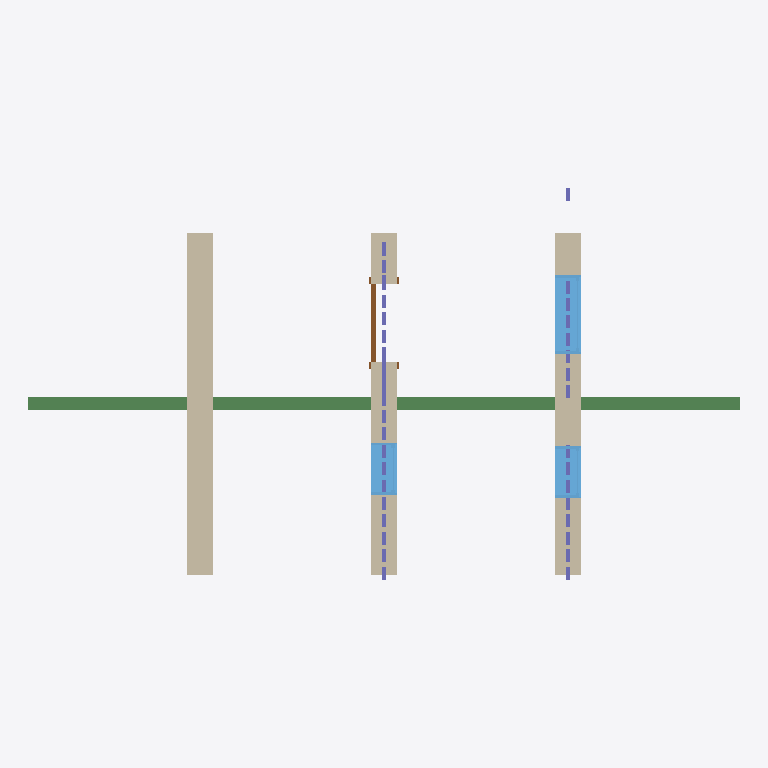
Plan cut of the same IFC building model at storey 'Level 1' (level 0.00 m, cut at 1.40 m), seen from above with north up, elements coloured by IFC class: 36 columns (violet), 3 walls (beige), 3 beams (green), 3 windows (light blue), 1 door (brown). Cut surfaces are drawn darker.
Extent 8.3 m × 4.6 m × 3.1 m (x, y, z). Storeys (1): Level 1 at 0.00 m. Elements (56): 39 IfcColumnStandardCase, 10 IfcBeamStandardCase, 3 IfcWallStandardCase, 3 IfcWindow, 1 IfcDoor.

HEADER;
FILE_DESCRIPTION((''),'2;1');
FILE_NAME('','2018-05-27T18:12:33',(''),(''),'Xbim File Processor version 4.0.0.0','Xbim version 4.0.0.0','');
FILE_SCHEMA(('IFC4'));
ENDSEC;
DATA;
#94=IFCPROJECT('2YGsmhohj5xfsMzY1I0trJ',#42,'0001',$,$,'Project Name','Project Status',(#83,#91),#78);
#1139=IFCSITE('2YGsmhohj5xfsMzY1I0trH',#42,'Default',$,'',#1138,$,$,.ELEMENT.,$,$,$,$,$);
#104=IFCBUILDING('2YGsmhohj5xfsMzY1I0trI',#42,'',$,$,#32,$,'',.ELEMENT.,$,$,$);
#113=IFCBUILDINGSTOREY('2YGsmhohj5xfsMzY2j$8EK',#42,'Level 1',$,$,#111,$,'Level 1',.ELEMENT.,0.0);
#155=IFCWALLSTANDARDCASE('1tYrTtExH1xREQ8WFH__MQ',#42,'Basic Wall:Generic - 300mm:309100',$,'Basic Wall:Generic - 300mm:6291',#124,#151,'309100',$);
#360=IFCWALLSTANDARDCASE('1tYrTtExH1xREQ8WFH__gT',#42,'Basic Wall:Generic - 300mm:309355',$,'Basic Wall:Generic - 300mm:6291',#340,#358,'309355',$);
#298=IFCWALLSTANDARDCASE('1tYrTtExH1xREQ8WFH__Ka',#42,'Basic Wall:Generic - 300mm:309202',$,'Basic Wall:Generic - 300mm:6291',#278,#296,'309202',$);
#1746=IFCBEAMSTANDARDCASE('0LQdME8pT97frM4UAziSsC',#1650,$,$,'wood-Sill',#1748,#1758,$,.JOIST.);
#2239=IFCBEAMSTANDARDCASE('1VgaWZqi5DTR_syt$ST9n5',#1650,$,$,'wood-Sill',#2241,#2251,$,.JOIST.);
#1780=IFCBEAMSTANDARDCASE('3fMWWzFHbBf8BdwqixZu01',#1650,$,$,'wood-Sill',#1782,#1792,$,.JOIST.);
#1057=IFCWINDOW('1tYrTtExH1xREQ8WFH__jf',#42,'M_Fixed:0915 x 1830mm:309663',$,'0915 x 1830mm',#1428,#1051,'309663',1.83,0.915,$,$,$);
#895=IFCWINDOW('1tYrTtExH1xREQ8WFH__kF',#42,'M_Fixed:0610 x 1830mm:309625',$,'0610 x 1830mm',#1402,#889,'309625',1.83,0.61,$,$,$);
#801=IFCWINDOW('1tYrTtExH1xREQ8WFH__kw',#42,'M_Fixed:0610 x 1830mm:309580',$,'0610 x 1830mm',#1374,#795,'309580',1.83,0.61,$,$,$);
#560=IFCDOOR('1tYrTtExH1xREQ8WFH__ex',#42,'M_Single-Flush:0915 x 2134mm:309453',$,'0915 x 2134mm',#1348,#554,'309453',2.134,0.915,$,$,$);
#2154=IFCCOLUMNSTANDARDCASE('3K2nYq2Pj3P90E4F$ulL9s',#1650,$,$,$,#2156,#2166,$,.COLUMN.);
#1797=IFCCOLUMNSTANDARDCASE('1PvFcU4gLDWBu$j76YYeYn',#1650,$,$,$,#1799,#1809,$,.COLUMN.);
#1814=IFCCOLUMNSTANDARDCASE('0ytGbmp4n3n9L_Ed$apDqC',#1650,$,$,$,#1816,#1826,$,.COLUMN.);
#1831=IFCCOLUMNSTANDARDCASE('3UY5FiKUb1JxKMxUngEp0F',#1650,$,$,$,#1833,#1843,$,.COLUMN.);
#1848=IFCCOLUMNSTANDARDCASE('2uYPlGTAz0Xwqgnb0T_mMU',#1650,$,$,$,#1850,#1860,$,.COLUMN.);
#1865=IFCCOLUMNSTANDARDCASE('3N0mC8vrX4YfFUPGinyY72',#1650,$,$,$,#1867,#1877,$,.COLUMN.);
#1899=IFCCOLUMNSTANDARDCASE('0jRRYoZ8f4kQcJZi5Pb$$U',#1650,$,$,$,#1901,#1911,$,.COLUMN.);
#1916=IFCCOLUMNSTANDARDCASE('1nGQPF1EL20AhXOJe6$tzD',#1650,$,$,$,#1918,#1928,$,.COLUMN.);
#1933=IFCCOLUMNSTANDARDCASE('0bFEOFQl14CO6ZV$wjE1qU',#1650,$,$,$,#1935,#1945,$,.COLUMN.);
#1950=IFCCOLUMNSTANDARDCASE('0siDjSEiz1gvsWymSnj_fm',#1650,$,$,$,#1952,#1962,$,.COLUMN.);
#1967=IFCCOLUMNSTANDARDCASE('3mzoiLHaT1fesOBMDm8uz8',#1650,$,$,$,#1969,#1979,$,.COLUMN.);
#1984=IFCCOLUMNSTANDARDCASE('1zRcNXipz7rusuqY1DVTlI',#1650,$,$,$,#1986,#1996,$,.COLUMN.);
#2001=IFCCOLUMNSTANDARDCASE('0X_vhr_U1BFwrt_TcDpGxL',#1650,$,$,$,#2003,#2013,$,.COLUMN.);
#2069=IFCCOLUMNSTANDARDCASE('0bqde9YIzA9gQqyFuAqsqo',#1650,$,$,$,#2071,#2081,$,.COLUMN.);
#2086=IFCCOLUMNSTANDARDCASE('0VRqxbvfvCtwWOTejspO8T',#1650,$,$,$,#2088,#2098,$,.COLUMN.);
#2103=IFCCOLUMNSTANDARDCASE('3$PfjKIWL9Rfa6RvNAWTvK',#1650,$,$,$,#2105,#2115,$,.COLUMN.);
#2120=IFCCOLUMNSTANDARDCASE('3yc4_2AwzASAkkxsLx91DJ',#1650,$,$,$,#2122,#2132,$,.COLUMN.);
#2137=IFCCOLUMNSTANDARDCASE('0jFTC_Fej3cgtl2I_bG0TJ',#1650,$,$,$,#2139,#2149,$,.COLUMN.);
#2256=IFCCOLUMNSTANDARDCASE('1rI9iPeED9F9cB7mpqkiTJ',#1650,$,$,$,#2258,#2268,$,.COLUMN.);
#2273=IFCCOLUMNSTANDARDCASE('3UwYrdhW9DU8nMUQUuBd9T',#1650,$,$,$,#2275,#2285,$,.COLUMN.);
#2290=IFCCOLUMNSTANDARDCASE('1dczE4JZzEixanrZglGszJ',#1650,$,$,$,#2292,#2302,$,.COLUMN.);
#2307=IFCCOLUMNSTANDARDCASE('0dvXmfdJXCWAu$kQAUicS$',#1650,$,$,$,#2309,#2319,$,.COLUMN.);
#2341=IFCCOLUMNSTANDARDCASE('1NmOT_DiP80enMB_3SIpab',#1650,$,$,$,#2343,#2353,$,.COLUMN.);
#2358=IFCCOLUMNSTANDARDCASE('2F_RyCO897QuYugEbeEsMJ',#1650,$,$,$,#2360,#2370,$,.COLUMN.);
#2392=IFCCOLUMNSTANDARDCASE('2a2QdmZkX24gSLq2M7kRLS',#1650,$,$,$,#2394,#2404,$,.COLUMN.);
#2409=IFCCOLUMNSTANDARDCASE('33a0phrfH47Pk6BRCIkhU_',#1650,$,$,$,#2411,#2421,$,.COLUMN.);
#2426=IFCCOLUMNSTANDARDCASE('07pGnfmLD6FRkcZgaMzGJQ',#1650,$,$,$,#2428,#2438,$,.COLUMN.);
#2460=IFCCOLUMNSTANDARDCASE('3hX7r3Gk516gBkkpn78im6',#1650,$,$,$,#2462,#2472,$,.COLUMN.);
#2477=IFCCOLUMNSTANDARDCASE('1CJ7A7k8HDovjrAM5sAc$6',#1650,$,$,$,#2479,#2489,$,.COLUMN.);
#2494=IFCCOLUMNSTANDARDCASE('1ijyrNRLPD_gSy3WA9NHLt',#1650,$,$,$,#2496,#2506,$,.COLUMN.);
#2511=IFCCOLUMNSTANDARDCASE('1yNjXyqN50UP06VmFUqFIJ',#1650,$,$,$,#2513,#2523,$,.COLUMN.);
#1882=IFCCOLUMNSTANDARDCASE('3esWK6nTf7bOEiQYOAvbhe',#1650,$,$,$,#1884,#1894,$,.COLUMN.);
#2324=IFCCOLUMNSTANDARDCASE('2sr6qXN4v7_hcFuK6NJPq3',#1650,$,$,$,#2326,#2336,$,.COLUMN.);
#2052=IFCCOLUMNSTANDARDCASE('1mBovxg29FbQYRbrKMTznl',#1650,$,$,$,#2054,#2064,$,.COLUMN.);
#2375=IFCCOLUMNSTANDARDCASE('3yZxk7dC9E78RZOsGa8q9b',#1650,$,$,$,#2377,#2387,$,.COLUMN.);
#2443=IFCCOLUMNSTANDARDCASE('3NPm2DIQXDI8jEyUDmWnP7',#1650,$,$,$,#2445,#2455,$,.COLUMN.);
ENDSEC;